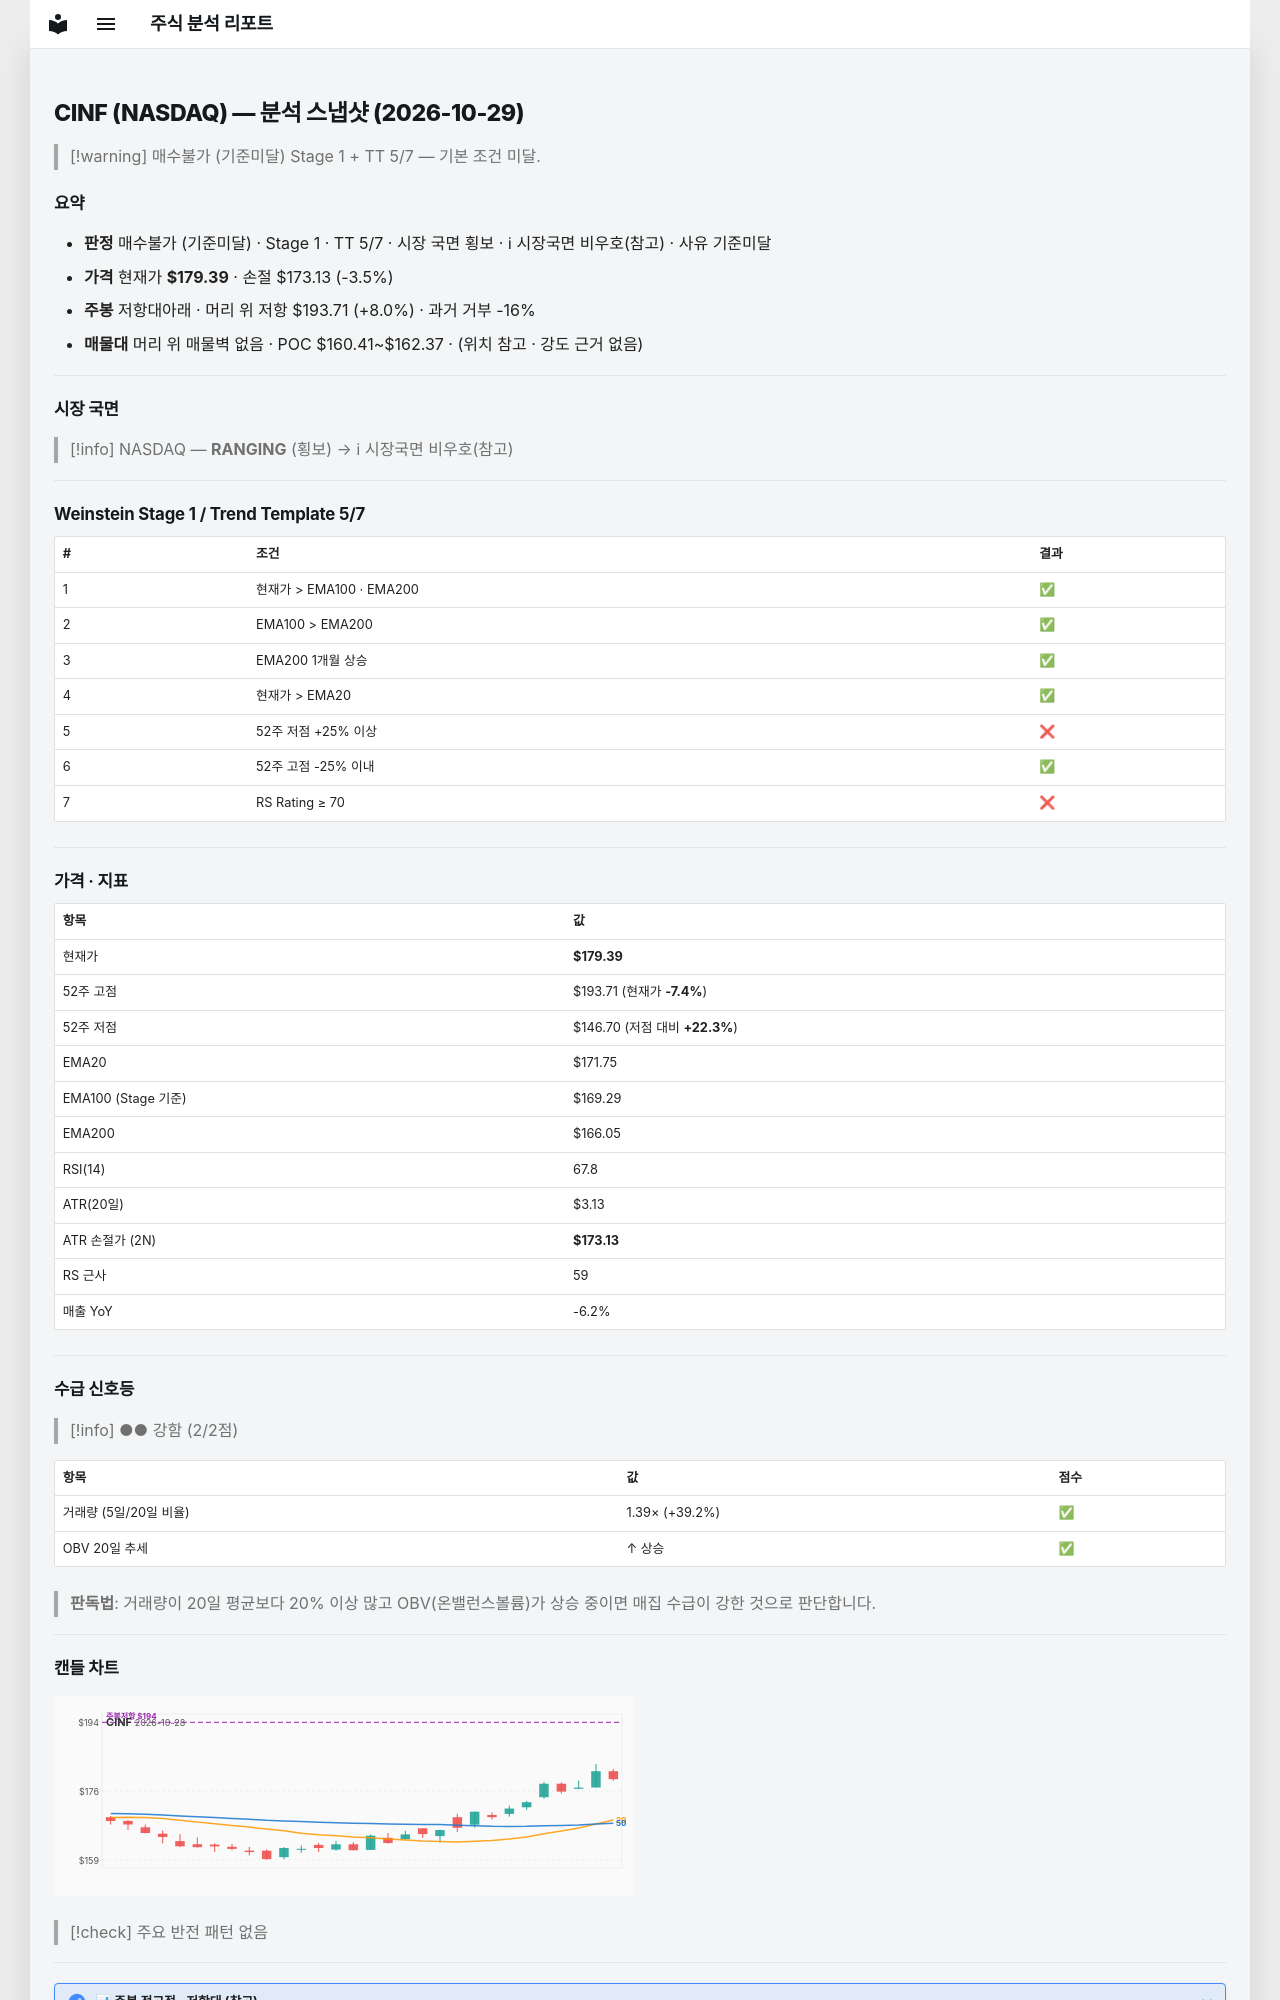

repository: soloandco/stock-reports · page: snapshots/CINF-2026-10-29/index.html · generator: mkdocs

---
type: analysis-snapshot
title: CINF 분석 스냅샷
ticker: CINF
market: NASDAQ
created: 2026-10-29
updated: 2026-10-29
bar-date: 2026-10-28
verdict: 매수불가
verdict-reason: 기준미달
real-rr: 2.29
sma50-gap-pct: 4.4
weekly-position: 저항대아래
weekly-overhead-price: 193.71
weekly-overhead-pct: 8.0
stage: 1
trend-template-score: 5
tt-max: 7
ma-set: ema-20-100-200
price: 179.38999938964844
stop-price: 173.13441399934626
market-regime: RANGING
supply-demand-score: 2/2
supply-demand-label: 강함
status: tracking
tags:
  - stock-agent
  - watchlist
  - CINF
  - analysis
related:
  - "[[analysis-template]]"
---

# CINF (NASDAQ) — 분석 스냅샷 (2026-10-29)

> [!warning] 매수불가 (기준미달)
> Stage 1 + TT 5/7 — 기본 조건 미달.

## 요약

- **판정** 매수불가 (기준미달) · Stage 1 · TT 5/7 · 시장 국면 횡보 · ℹ 시장국면 비우호(참고) · 사유 기준미달
- **가격** 현재가 **$179.39** · 손절 $173.13 (-3.5%)
- **주봉** 저항대아래 · 머리 위 저항 $193.71 (+8.0%) · 과거 거부 -16%
- **매물대** 머리 위 매물벽 없음 · POC $160.41~$162.37 · (위치 참고 · 강도 근거 없음)

---

## 시장 국면

> [!info] NASDAQ — **RANGING** (횡보) → ℹ 시장국면 비우호(참고)

---

## Weinstein Stage 1 / Trend Template 5/7

| # | 조건 | 결과 |
|---|------|------|
| 1 | 현재가 > EMA100 · EMA200 | ✅ |
| 2 | EMA100 > EMA200 | ✅ |
| 3 | EMA200 1개월 상승 | ✅ |
| 4 | 현재가 > EMA20 | ✅ |
| 5 | 52주 저점 +25% 이상 | ❌ |
| 6 | 52주 고점 -25% 이내 | ✅ |
| 7 | RS Rating ≥ 70 | ❌ |

---

## 가격 · 지표

| 항목 | 값 |
|------|---|
| 현재가 | **$179.39** |
| 52주 고점 | $193.71 (현재가 **-7.4%**) |
| 52주 저점 | $146.70 (저점 대비 **+22.3%**) |
| EMA20 | $171.75 |
| EMA100 (Stage 기준) | $169.29 |
| EMA200 | $166.05 |
| RSI(14) | 67.8 |
| ATR(20일) | $3.13 |
| ATR 손절가 (2N) | **$173.13** |
| RS 근사 | 59 |
| 매출 YoY | -6.2% |

---
## 수급 신호등

> [!info] ●● 강함 (2/2점)

| 항목 | 값 | 점수 |
|------|------|------|
| 거래량 (5일/20일 비율) | 1.39× (+39.2%) | ✅ |
| OBV 20일 추세 | ↑ 상승 | ✅ |

> **판독법**: 거래량이 20일 평균보다 20% 이상 많고 OBV(온밸런스볼륨)가 상승 중이면 매집 수급이 강한 것으로 판단합니다.

---
